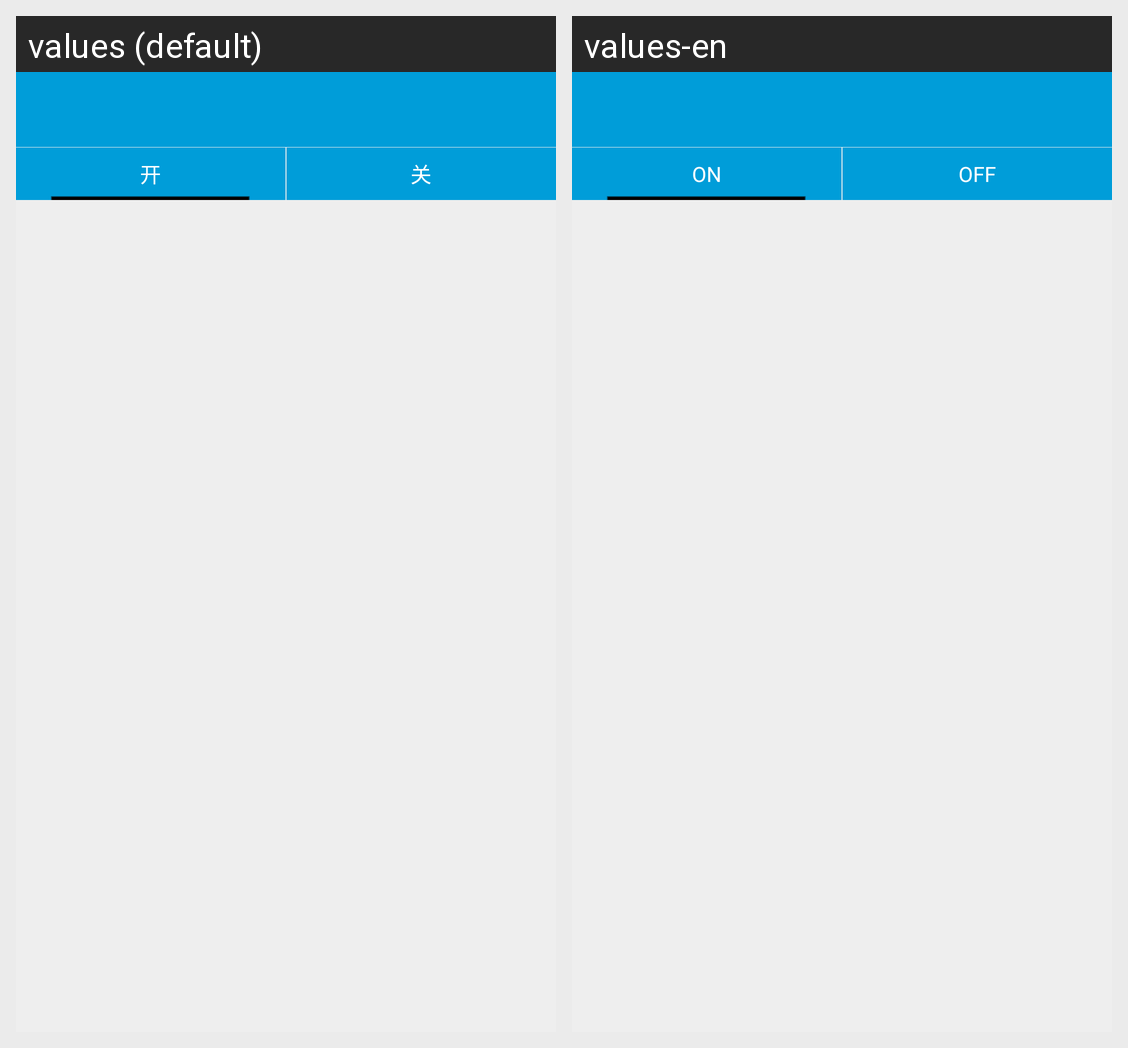

Locale-by-locale string values for the Android screen shown in this grid:
Android screen res/layout/activity_show_trigger.xml rendered under 2 locales, left to right: values (default), values-en. Device: Nexus 5 (rendered at 1080×1920; each locale shown at half size, 540×960, under a caption strip naming it); theme AppTheme.
Strings drawn on this screen, with the default value and each locale's value (text and hints the layout hard-codes, and strings that could not be matched under every locale, appear in the picture but are not listed):

on
  values: 开
  values-en: ON

off
  values: 关
  values-en: OFF
